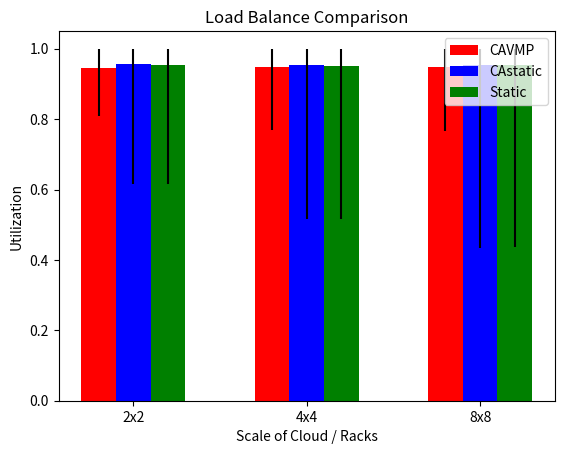

Python code for this plot:
import numpy as np
import matplotlib.pyplot as plt
cloud_scales = ['2x2', '4x4', '8x8']
num_scales = len(cloud_scales)
ave_CAVMP_means = [0.946601801623, 0.947113559077, 0.948454096069]
low_CAVMP_means = [0.810084820106, 0.767802605805, 0.76494951005]
high_CAVMP_means = [1.0, 1.0, 1.0]
ave_CAstatic_means = [0.955477854026, 0.953211106968, 0.953266175663]
low_CAstatic_means = [0.616405792127, 0.515454403091, 0.435178540951]
high_CAstatic_means = [1.0, 1.0, 1.0]
ave_static_means = [0.953938547729, 0.952260320505, 0.95265016232]
low_static_means = [0.615834126982, 0.515247980872, 0.436673392773]
high_static_means = [1.0, 1.0, 1.0]
std_CAVMP = [
    [ave - low for ave, low in zip(ave_CAVMP_means, low_CAVMP_means)],
    [high - ave for ave, high in zip(ave_CAVMP_means, high_CAVMP_means)]
]
std_CAstatic = [
    [ave - low for ave, low in zip(ave_CAstatic_means, low_CAstatic_means)],
    [high - ave for ave, high in zip(ave_CAstatic_means, high_CAstatic_means)]
]
std_static = [
    [ave - low for ave, low in zip(ave_static_means, low_static_means)],
    [high - ave for ave, high in zip(ave_static_means, high_static_means)]
]
ind = np.arange(num_scales)
width = 0.2
fig, ax = plt.subplots()
bars_CAVMP = ax.bar(ind, ave_CAVMP_means, width, color='r', yerr=std_CAVMP, label='CAVMP')
bars_CAstatic = ax.bar(ind + width, ave_CAstatic_means, width, color='b', yerr=std_CAstatic, label='CAstatic')
bars_static = ax.bar(ind + 2 * width, ave_static_means, width, color='g', yerr=std_static, label='Static')
ax.set_xlabel('Scale of Cloud / Racks')
ax.set_ylabel('Utilization')
ax.set_title('Load Balance Comparison')
ax.set_xticks(ind + width)
ax.set_xticklabels(cloud_scales)
ax.set_yticks(np.arange(0, 1.2, 0.2))
ax.legend()
plt.show()
